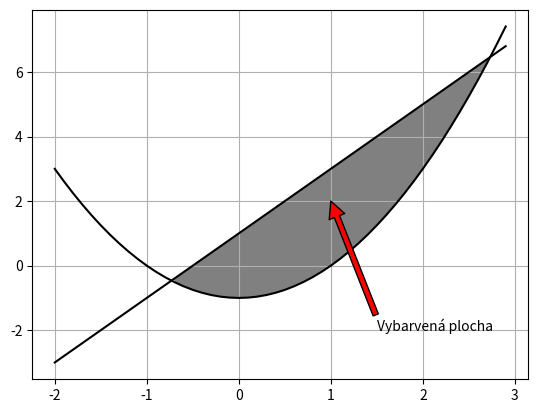

This chart was generated by the following Python code:
# -*- coding: utf-8 -*-
"""
Created on Mon Nov 12 23:44:08 2012

@author: Martin
"""
"""
text (x,y,řetězec) 
     - umístí řetězec na zvolené souřadnice v grafu
     - automaticky se vkládá nad y a vpravo od x, ale způsob
       zarovnání můžeme změnit pomocí nepovinných parametrů

annotate (řetězec,xy=(x,y),xytext=(x,y),arrowprops=dict(facecolor=color,shrink=x))
     - poznámka s šipkou
     - šipka ukazuje od poznámky na bod xy
     - poznámka je umístěna na souřadnicích xytext
     - vlastnosti šipky se definují v arrowprops, shrink znamená zkrácení
       šipky v obou směrech, uvádí se jako desetinné číslo (0.25 = čtvrtina)
"""

import numpy as np
import matplotlib.pyplot as plt

x=np.arange(-2,3,0.1)
y1=x**2-1
y2=2*x+1
plt.fill_between(x,y1,y2,where=(y2>y1), facecolor="gray")
plt.plot(x,y1,"black")
plt.plot(x,y2,"black")
# plt.text(0,0,'Popisek',fontsize="14", color="blue")

#další možné parametry pro text()
#horizontalalignment='right',verticalalignment='center'

plt.annotate('Vybarvená plocha', xy=(1,2), xytext=(1.5,-2), 
          arrowprops=dict(facecolor='red'))
plt.grid(True) 
plt.show()


"""
Úkol:
1) Nakreslete funkci y1=-(x-2)^2 + 4.
   Vykreslete přímku y2=x čárkovanou čarou.
   Vybarvěte plochu mezi oběma čarami tam, kde platí
   že (y1>y2).
   Doplňte šipku s popisem směřující přibližně na střed
   vybarvené plochy.
   Pojmenujte průsečíky čar písmeny A a B.
   Přidejte legendu s popisem obou čar.

Opakovací:
1) Vykreslete funkce y1=|sin(x)| a y2=-|sin(x)| na 
   intervalu <0,4*pi>.
   Vybarvěte plochu mezi oběma čarami světle modrou 
   barvou tam, kde platí, že (x<2*pi).
   Přidejte legendu.
   Přidejte 2 popisky se šipkou. Jeden bude patřit k
   vyplněné oblasti a druhý k nevyplněné.
2) Najděte si na internetu funkci pro vykreslení srdce
   a zkuste zobrazit její graf.
     
"""    
